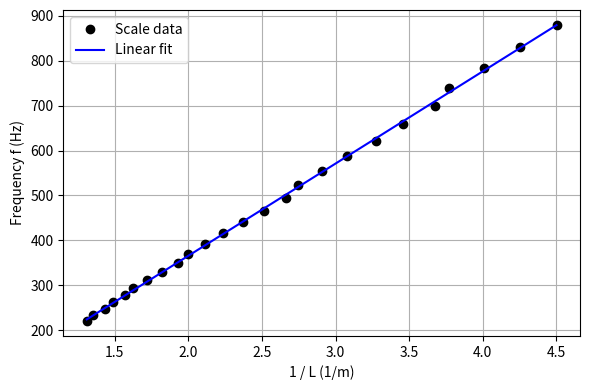
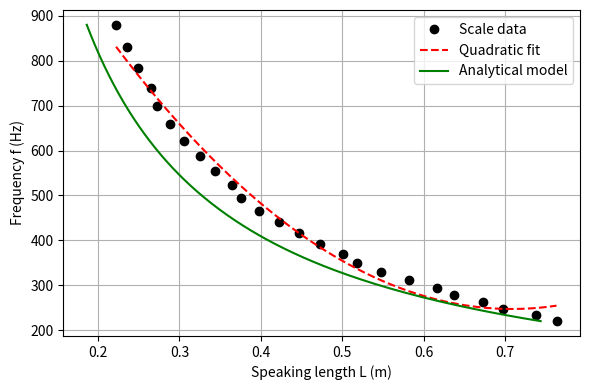

Write Python code to recreate these figures, in order.
import numpy as np
import matplotlib.pyplot as plt
from scipy.optimize import brentq

# Material constants for the model
E = 2.0e11        # Young's modulus [Pa]
rho = 7850.0      # density [kg/m^3]
sigma_y = 2.1e9   # yield stress of music wire [Pa]

# Defining length, working stress, target frequency, and diameter
def g_L(L, sigma_w, f_target, d):
    """
    Nonlinear equation for L:
    4 rho f^2 L^4 - sigma_w L^2 - (pi^2 E d^2)/16 = 0
    """
    return 4.0 * rho * f_target**2 * L**4 - sigma_w * L**2 - (np.pi**2 * E * d**2) / 16.0

def solve_L(f_target, SF, d):
    """
    For a given frequency f_target (Hz), safety factor SF and diameter d (m),
    solve g(L, sigma_w) = 0 for the speaking length L using Brent's method.
    """
    A = 0.25 * np.pi * d**2       # cross-sectional area
    sigma_w = sigma_y / SF        # working stress

    # Initial bracket for L [m]
    L_min, L_max = 0.1, 2.0

    g_min = g_L(L_min, sigma_w, f_target, d)
    g_max = g_L(L_max, sigma_w, f_target, d)

    # Expand the bracket until a sign change is found
    while g_min * g_max > 0:
        L_max += 0.5
        if L_max > 5.0:
            raise RuntimeError("Could not bracket a root for L - check inputs.")
        g_max = g_L(L_max, sigma_w, f_target, d)

    # Brent's root finding for L*. Attempting inverse quadratic interpolation, secant, or bisection.
    L_star = brentq(g_L, L_min, L_max, args=(sigma_w, f_target, d))
    return L_star

# Real data table (Figure 10) 
# Data array for frequency
f = np.array([
    880.00, 830.61, 784.00, 740.00,
    698.46, 659.26, 622.25, 587.33,
    554.37, 523.25, 493.88, 466.16,
    440.00, 415.30, 392.00, 369.99,
    349.23, 329.63, 311.13, 293.66,
    277.18, 261.63, 246.94, 233.08,
    220.00
])

# Data array for length in cm
L_cm = np.array([
    22.22, 23.52, 24.95, 26.50,
    27.20, 28.90, 30.56, 32.50,
    34.35, 36.40, 37.50, 39.80,
    42.20, 44.70, 47.30, 50.10,
    51.80, 54.80, 58.20, 61.60,
    63.70, 67.30, 69.70, 73.80,
    76.30
])

# Convert length from cm to m
L = L_cm / 100.0


# Linear regression: f vs 1/L  (Figure 8)
x_lin = 1.0 / L        # independent variable x = 1/L
y = f                  # dependent variable y = f

# Least-squares linear regression: y ≈ a1 * x + a0
coef_lin = np.polyfit(x_lin, y, 1)
a1, a0 = coef_lin

# Fitted line for x values and graph plotting
x_fit_lin = np.linspace(x_lin.min(), x_lin.max(), 300)
f_fit_lin = a1 * x_fit_lin + a0

plt.figure(figsize=(6, 4))
plt.plot(x_lin, y, 'ko', label='Scale data')              # scatter points
plt.plot(x_fit_lin, f_fit_lin, 'b-', label='Linear fit')  # fitted straight line
plt.xlabel('1 / L (1/m)')
plt.ylabel('Frequency f (Hz)')
plt.grid(True)
plt.legend()
plt.tight_layout()

# Quadratic regression: f vs L  (Figure 9)
# Least-squares quadratic regression: f(L) ≈ a * L^2 + b * L + c
coef_quad = np.polyfit(L, f, 2)
a, b, c = coef_quad

# Fitting curve
L_fit = np.linspace(L.min(), L.max(), 300)
f_fit_quad = a * L_fit**2 + b * L_fit + c

# Modelling curve: f–L relation from root-finding model
SF_model = 2.5          # choosing a safety factor
d_model = 0.00095       # 0.95 mm in metres (typical diameter in this range: b51-f#46)

# Uses frequency range similar to the data
f_model = np.linspace(f.min(), f.max(), 200)
L_model = []

for f_i in f_model:
    L_star = solve_L(f_i, SF_model, d_model)
    L_model.append(L_star)

L_model = np.array(L_model)

# Plotting data, quadratic regression, and analytical model (Figure 9)
plt.figure(figsize=(6, 4))
plt.plot(L, f, 'ko', label='Scale data')                    # scatter points
plt.plot(L_fit, f_fit_quad, 'r--', label='Quadratic fit')   # quadratic fit to data
plt.plot(L_model, f_model, 'g-', label='Analytical model')  # model curve

plt.xlabel('Speaking length L (m)')
plt.ylabel('Frequency f (Hz)')
plt.grid(True)
plt.legend()
plt.tight_layout()

plt.show()

print("Linear fit (f vs 1/L): a1, a0 =", coef_lin)
print("Quadratic fit f(L): a, b, c =", coef_quad)